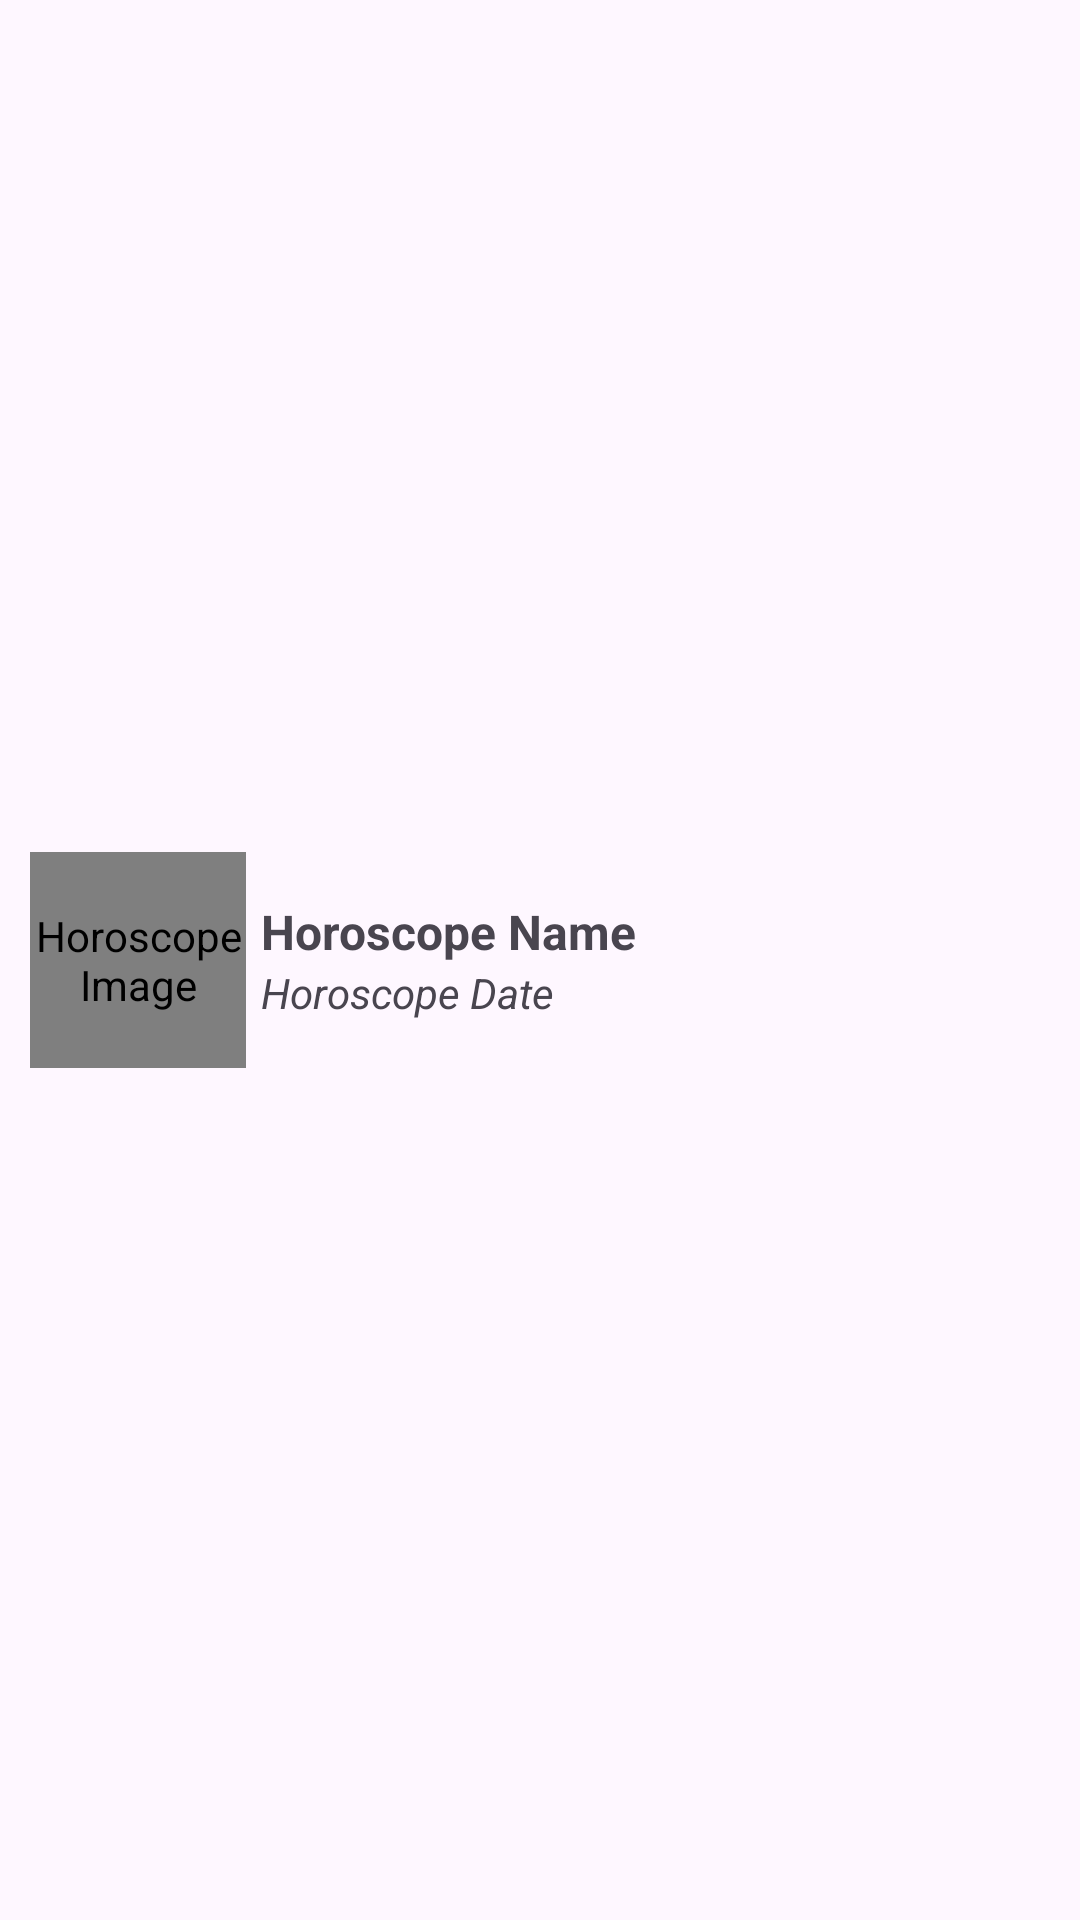

Write the Android layout XML for this screen, with the resource values it uses.
<!-- AndroidManifest.xml: application theme Theme.BurcRehberiApp -->
<!-- res/layout/horoscope_item.xml -->
<?xml version="1.0" encoding="utf-8"?>
<androidx.constraintlayout.widget.ConstraintLayout xmlns:android="http://schemas.android.com/apk/res/android"
    xmlns:app="http://schemas.android.com/apk/res-auto"
    xmlns:tools="http://schemas.android.com/tools"
    android:layout_width="match_parent"
    android:layout_height="wrap_content">

    <de.hdodenhof.circleimageview.CircleImageView
        android:id="@+id/horoscopeImageImageView"
        android:layout_width="72dp"
        android:layout_height="72dp"
        android:layout_marginStart="10dp"
        android:layout_marginTop="5dp"
        android:layout_marginBottom="5dp"
        android:contentDescription="@string/horoscope_image"
        app:layout_constraintBottom_toBottomOf="parent"
        app:layout_constraintStart_toStartOf="parent"
        app:layout_constraintTop_toTopOf="parent"
        tools:srcCompat="@tools:sample/avatars" />

    <TextView
        android:id="@+id/horoscopeNameTextView"
        android:layout_width="wrap_content"
        android:layout_height="wrap_content"
        android:layout_marginStart="5dp"
        android:text="@string/horoscope_name"
        android:textSize="16sp"
        android:textStyle="bold"
        app:layout_constraintBottom_toTopOf="@+id/horoscopeDateTextView"
        app:layout_constraintStart_toEndOf="@+id/horoscopeImageImageView"
        app:layout_constraintTop_toTopOf="@+id/horoscopeImageImageView"
        app:layout_constraintVertical_chainStyle="packed" />

    <TextView
        android:id="@+id/horoscopeDateTextView"
        android:layout_width="wrap_content"
        android:layout_height="wrap_content"
        android:text="@string/horoscope_date"
        android:textStyle="italic"
        android:textSize="14sp"
        app:layout_constraintBottom_toBottomOf="@+id/horoscopeImageImageView"
        app:layout_constraintStart_toStartOf="@+id/horoscopeNameTextView"
        app:layout_constraintTop_toBottomOf="@+id/horoscopeNameTextView" />
</androidx.constraintlayout.widget.ConstraintLayout>
<!-- resources referenced by this layout -->
<resources>
  <string name="horoscope_date">Horoscope Date</string>
  <string name="horoscope_image">Horoscope Image</string>
  <string name="horoscope_name">Horoscope Name</string>
  <style name="Theme.BurcRehberiApp" parent="Base.Theme.BurcRehberiApp" />
  <style name="Base.Theme.BurcRehberiApp" parent="Theme.Material3.DayNight.NoActionBar">
          
          
      </style>
</resources>
